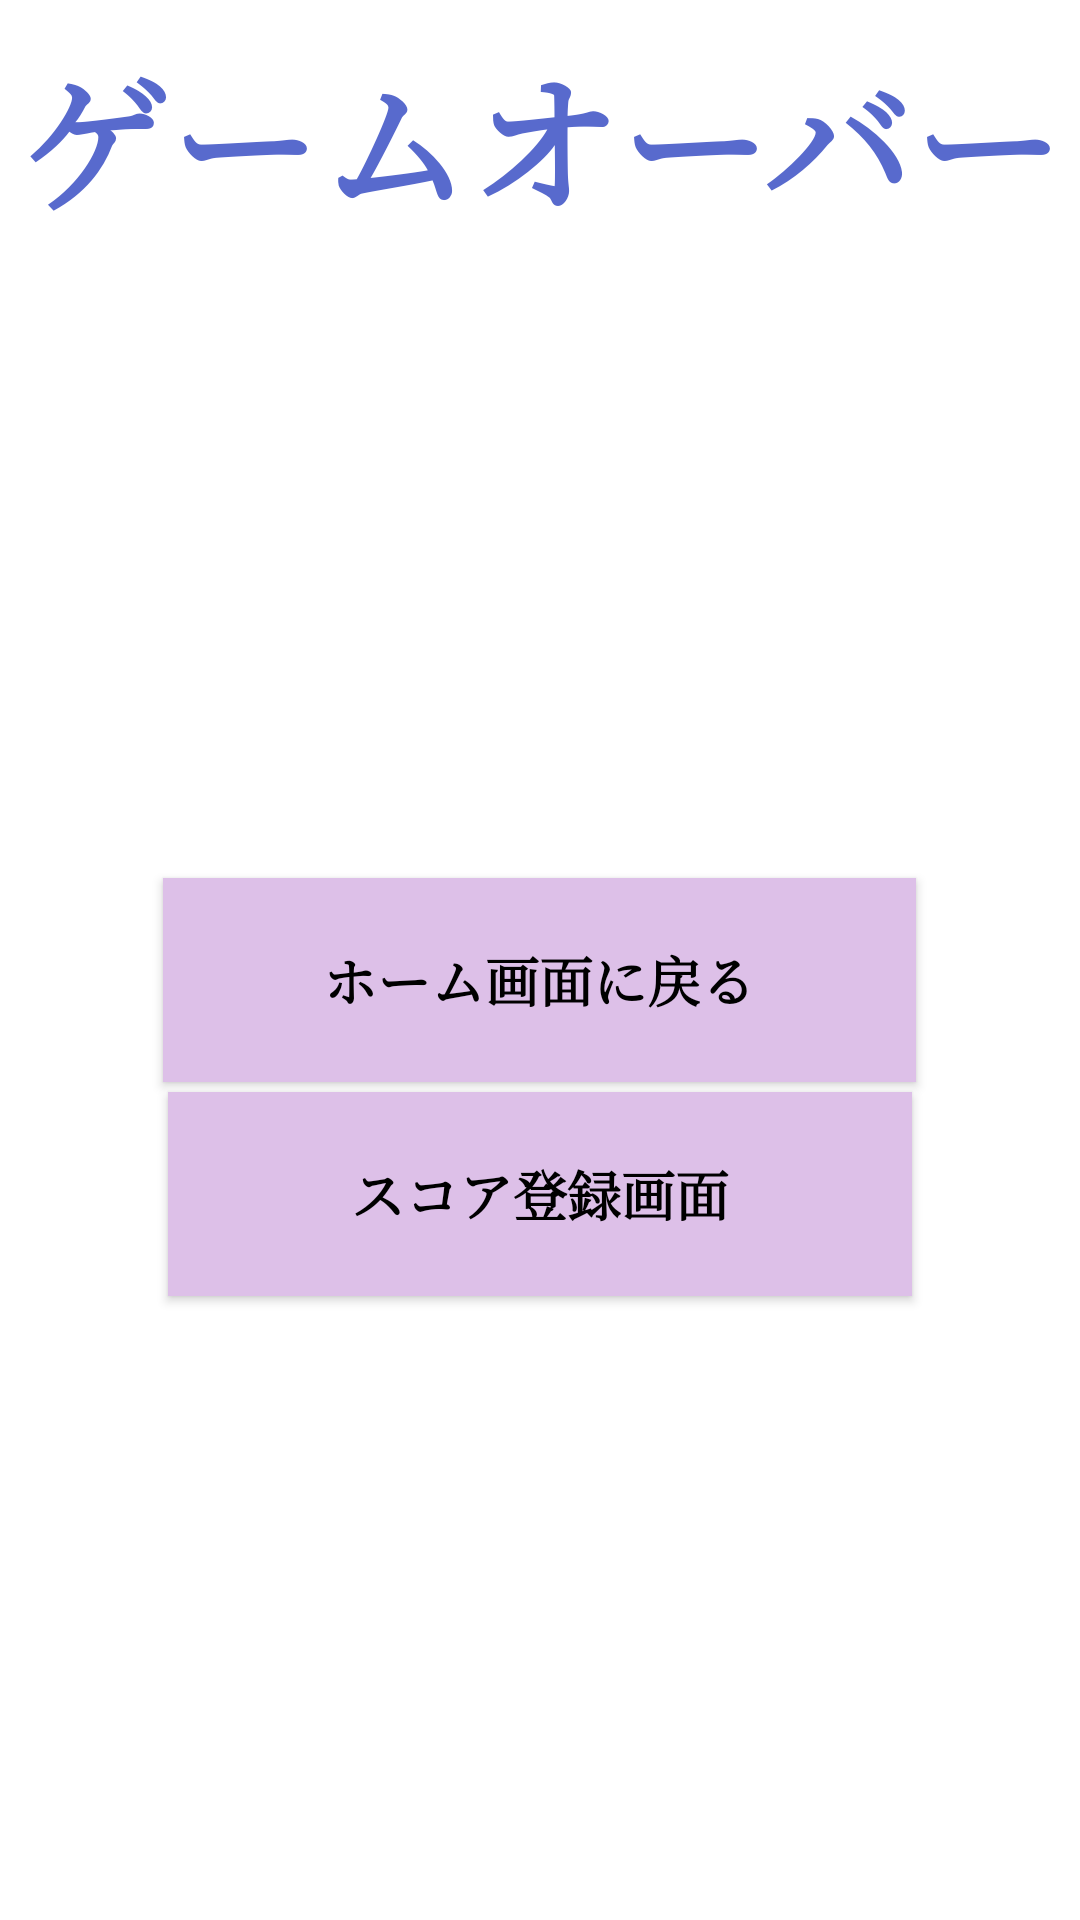

Write the Android layout XML for this screen, with the resource values it uses.
<!-- AndroidManifest.xml: application theme Theme.Historygame -->
<!-- res/layout/activity_gameover.xml -->
<?xml version="1.0" encoding="utf-8"?>
<LinearLayout xmlns:android="http://schemas.android.com/apk/res/android"
    xmlns:app="http://schemas.android.com/apk/res-auto"
    xmlns:tools="http://schemas.android.com/tools"
    android:layout_width="match_parent"
    android:layout_height="match_parent"
    android:orientation="vertical"
    tools:context=".GameoverActivity">

    <TextView
        android:id="@+id/textView"
        android:layout_width="match_parent"
        android:layout_height="wrap_content"
        android:layout_marginTop="10sp"
        android:layout_marginBottom="10sp"
        android:gravity="center"
        android:fontFamily="serif"
        android:text="ゲームオーバー"
        android:textColor="#586ACD"
        android:textSize="50sp"
        android:textStyle="normal|bold" />

    <LinearLayout
        android:layout_width="match_parent"
        android:layout_height="wrap_content"
        android:gravity="center"
        android:orientation="horizontal"
        android:paddingLeft="10sp"
        android:paddingTop="10sp"
        android:paddingRight="10sp"
        android:paddingBottom="10sp">

        <LinearLayout
            android:layout_width="57dp"
            android:layout_height="match_parent"
            android:layout_marginLeft="1dp"
            android:layout_marginRight="1dp"
            android:layout_weight="1"
            android:orientation="vertical">

            <TextView
                android:id="@+id/eventText0"
                android:layout_width="wrap_content"
                android:layout_height="wrap_content"
                android:layout_margin="10dp"
                android:layout_weight="1"
                android:textSize="18sp" />

            <TextView
                android:id="@+id/eventText1"
                android:layout_width="wrap_content"
                android:layout_height="wrap_content"
                android:layout_margin="10dp"
                android:layout_weight="1"
                android:textSize="18sp" />

            <TextView
                android:id="@+id/eventText2"
                android:layout_width="wrap_content"
                android:layout_height="wrap_content"
                android:layout_margin="10dp"
                android:layout_weight="1"
                android:textSize="18sp" />

            <TextView
                android:id="@+id/eventText3"
                android:layout_width="wrap_content"
                android:layout_height="wrap_content"
                android:layout_margin="10dp"
                android:layout_weight="1"
                android:textSize="18sp" />
        </LinearLayout>

        <LinearLayout
            android:layout_width="100dp"
            android:layout_height="match_parent"
            android:layout_marginLeft="0dp"
            android:layout_marginRight="0dp"
            android:layout_weight="1"
            android:orientation="vertical">

            <TextView
                android:id="@+id/yearText0"
                android:layout_width="wrap_content"
                android:layout_height="wrap_content"
                android:layout_margin="10dp"
                android:layout_weight="1"
                android:textSize="18sp" />

            <TextView
                android:id="@+id/yearText1"
                android:layout_width="wrap_content"
                android:layout_height="wrap_content"
                android:layout_margin="10dp"
                android:layout_weight="1"
                android:textSize="18sp" />

            <TextView
                android:id="@+id/yearText2"
                android:layout_width="wrap_content"
                android:layout_height="wrap_content"
                android:layout_margin="10dp"
                android:layout_weight="1"
                android:textSize="18sp" />

            <TextView
                android:id="@+id/yearText3"
                android:layout_width="wrap_content"
                android:layout_height="wrap_content"
                android:layout_margin="10dp"
                android:layout_weight="1"
                android:textSize="18sp" />

        </LinearLayout>

        <LinearLayout
            android:layout_width="180dp"
            android:layout_height="match_parent"
            android:layout_marginLeft="1dp"
            android:layout_marginRight="1dp"
            android:layout_weight="1"
            android:orientation="vertical">

            <TextView
                android:id="@+id/contentText0"
                android:layout_width="wrap_content"
                android:layout_height="wrap_content"
                android:layout_margin="10dp"
                android:layout_weight="1"
                android:textSize="18sp" />

            <TextView
                android:id="@+id/contentText1"
                android:layout_width="wrap_content"
                android:layout_height="wrap_content"
                android:layout_margin="10dp"
                android:layout_weight="1"
                android:textSize="18sp" />

            <TextView
                android:id="@+id/contentText2"
                android:layout_width="wrap_content"
                android:layout_height="wrap_content"
                android:layout_margin="10dp"
                android:layout_weight="1"
                android:textSize="18sp" />

            <TextView
                android:id="@+id/contentText3"
                android:layout_width="wrap_content"
                android:layout_height="wrap_content"
                android:layout_margin="10dp"
                android:layout_weight="1"
                android:textSize="18sp" />
        </LinearLayout>

    </LinearLayout>

    <Button
        android:id="@+id/back"
        android:layout_width="251dp"
        android:layout_height="68dp"
        android:layout_gravity="center"
        android:layout_marginTop="10px"
        android:background="#ddc0e8"
        android:fontFamily="serif"
        android:outlineSpotShadowColor="@color/black"
        android:text="ホーム画面に戻る"
        android:textColor="@color/black"
        android:textSize="18sp"
        android:textStyle="bold"
        app:backgroundTint="#ddc0e8"
        app:layout_constraintBottom_toTopOf="@+id/linearLayout"
        app:layout_constraintEnd_toEndOf="parent" />


    <Button
        android:id="@+id/registerPageButton"
        android:layout_width="248dp"
        android:layout_height="68dp"
        android:layout_gravity="center"
        android:layout_marginTop="10px"
        android:layout_marginBottom="10px"
        android:background="#ddc0e8"
        android:fontFamily="serif"
        android:outlineSpotShadowColor="@color/black"
        android:text="スコア登録画面"
        android:textColor="@color/black"
        android:textSize="18sp"
        android:textStyle="bold"
        app:backgroundTint="#ddc0e8"
        app:layout_constraintBottom_toTopOf="@+id/linearLayout"
        app:layout_constraintEnd_toEndOf="parent" />

</LinearLayout>
<!-- resources referenced by this layout -->
<resources>
  <style name="Theme.Historygame" parent="Theme.MaterialComponents.DayNight.DarkActionBar">
          
          <item name="colorPrimary">@color/purple_500</item>
          <item name="colorPrimaryVariant">@color/purple_700</item>
          <item name="colorOnPrimary">@color/white</item>
          
          <item name="colorSecondary">@color/teal_200</item>
          <item name="colorSecondaryVariant">@color/teal_700</item>
          <item name="colorOnSecondary">@color/black</item>
          
          <item name="android:statusBarColor" tools:targetApi="l">?attr/colorPrimaryVariant</item>
          
      </style>
  <!-- not gathered from this repository: default colours our renderer supplied (Android Studio template values) -->
  <color name="purple_500">#FF6200EE</color>
  <color name="purple_700">#FF3700B3</color>
  <color name="teal_200">#FF03DAC5</color>
  <color name="teal_700">#FF018786</color>
  <color name="black">#FF000000</color>
  <color name="white">#FFFFFFFF</color>
</resources>
